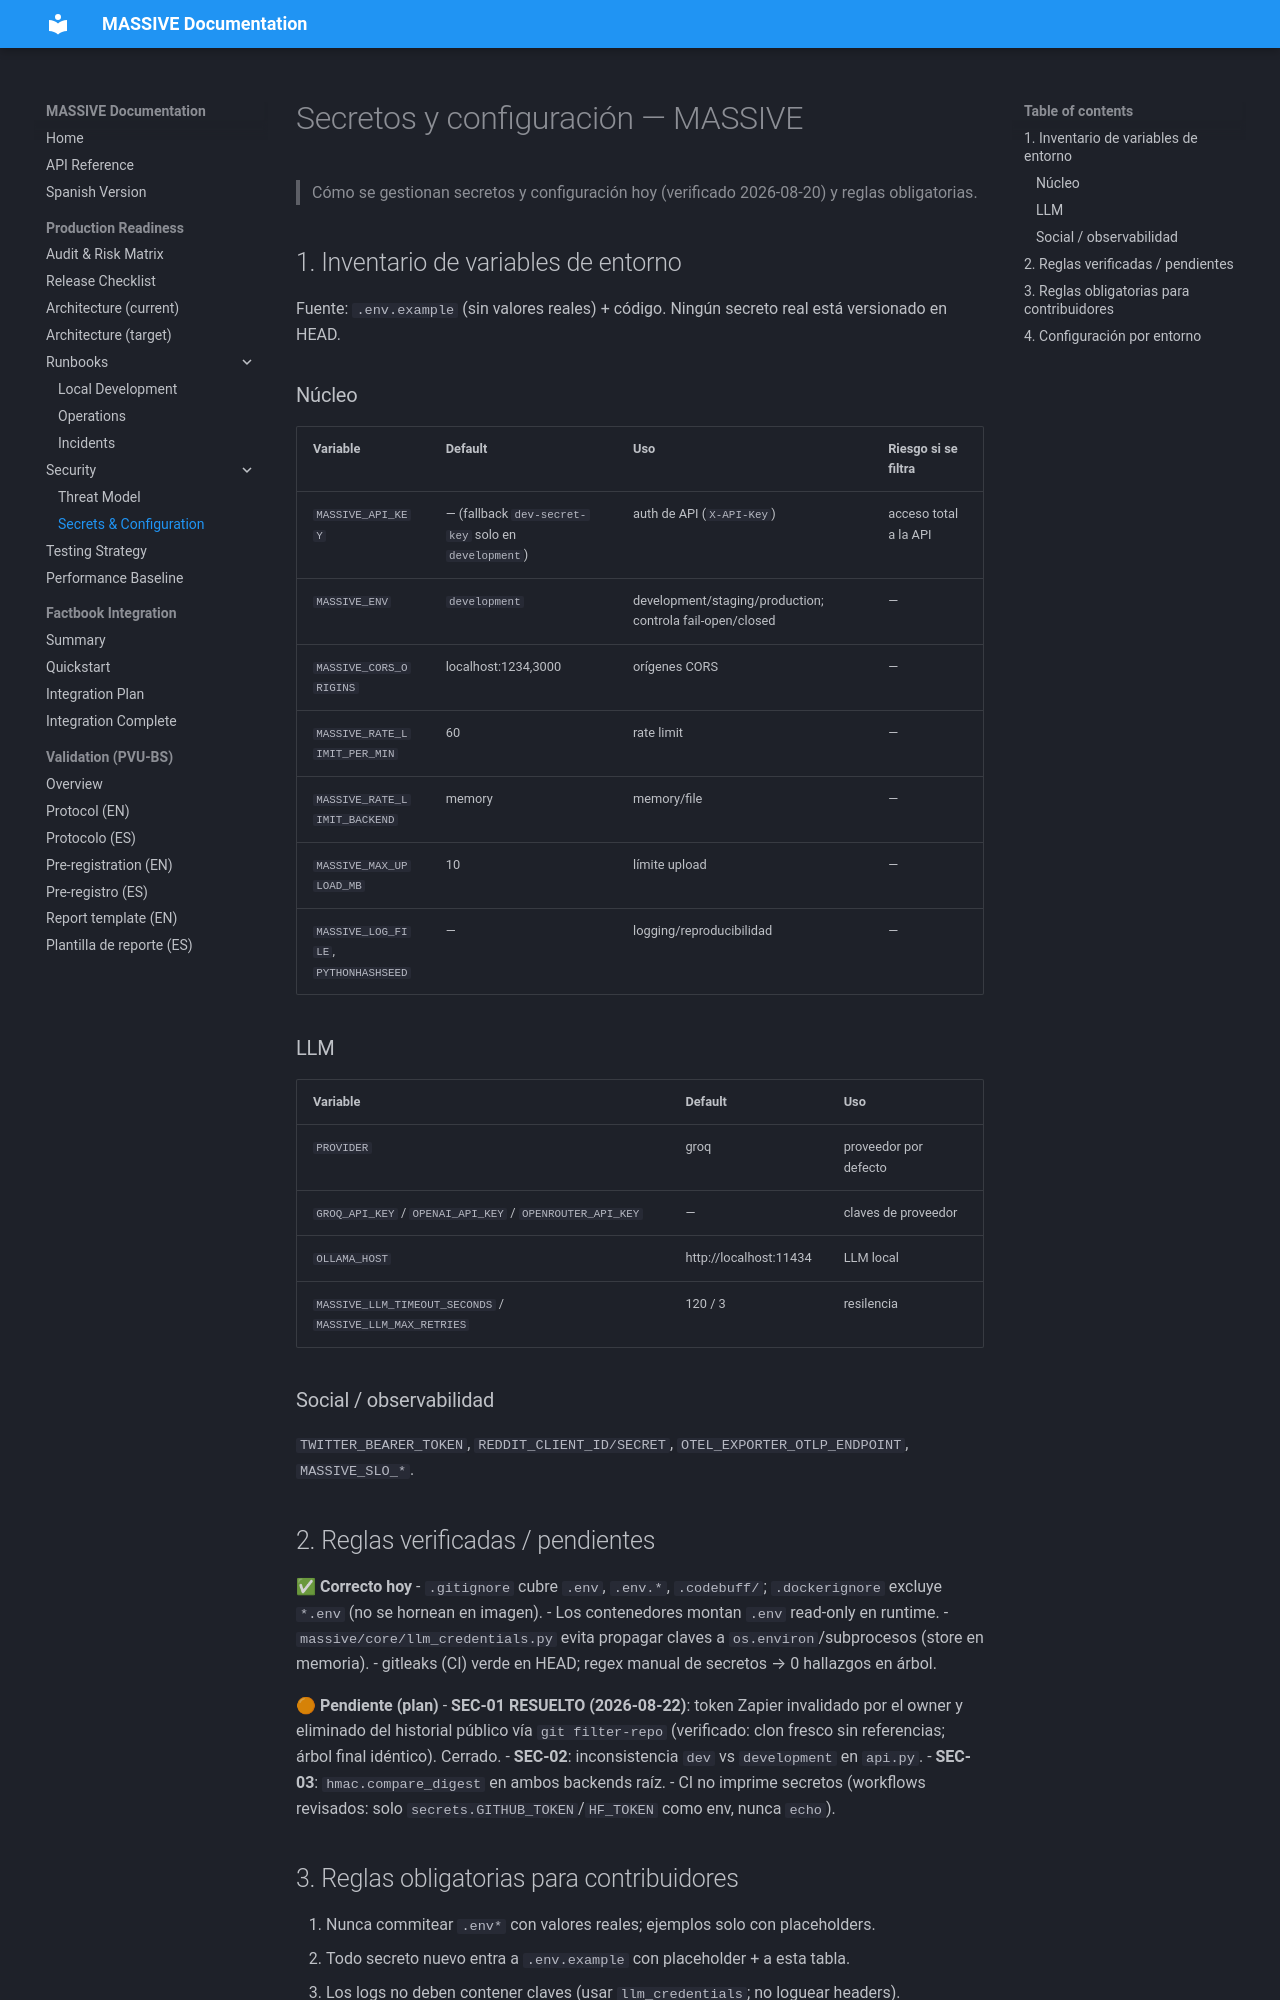

repository: Adlgr87/BeyondSight · page: security/secrets-and-configuration/index.html · generator: mkdocs

# Secretos y configuración — MASSIVE

> Cómo se gestionan secretos y configuración hoy (verificado 2026-08-20) y reglas obligatorias.

## 1. Inventario de variables de entorno

Fuente: `.env.example` (sin valores reales) + código. Ningún secreto real está versionado en HEAD.

### Núcleo
| Variable | Default | Uso | Riesgo si se filtra |
|---|---|---|---|
| `MASSIVE_API_KEY` | — (fallback `dev-secret-key` solo en `development`) | auth de API (`X-API-Key`) | acceso total a la API |
| `MASSIVE_ENV` | `development` | development/staging/production; controla fail-open/closed | — |
| `MASSIVE_CORS_ORIGINS` | localhost:1234,3000 | orígenes CORS | — |
| `MASSIVE_RATE_LIMIT_PER_MIN` | 60 | rate limit | — |
| `MASSIVE_RATE_LIMIT_BACKEND` | memory | memory/file | — |
| `MASSIVE_MAX_UPLOAD_MB` | 10 | límite upload | — |
| `MASSIVE_LOG_FILE`, `PYTHONHASHSEED` | — | logging/reproducibilidad | — |

### LLM
| Variable | Default | Uso |
|---|---|---|
| `PROVIDER` | groq | proveedor por defecto |
| `GROQ_API_KEY` / `OPENAI_API_KEY` / `OPENROUTER_API_KEY` | — | claves de proveedor |
| `OLLAMA_HOST` | http://localhost:11434 | LLM local |
| `MASSIVE_LLM_TIMEOUT_SECONDS` / `MASSIVE_LLM_MAX_RETRIES` | 120 / 3 | resilencia |

### Social / observabilidad
`TWITTER_BEARER_TOKEN`, `REDDIT_CLIENT_ID/SECRET`, `OTEL_EXPORTER_OTLP_ENDPOINT`, `MASSIVE_SLO_*`.

## 2. Reglas verificadas / pendientes

✅ **Correcto hoy**
- `.gitignore` cubre `.env`, `.env.*`, `.codebuff/`; `.dockerignore` excluye `*.env` (no se hornean en imagen).
- Los contenedores montan `.env` read-only en runtime.
- `massive/core/llm_credentials.py` evita propagar claves a `os.environ`/subprocesos (store en memoria).
- gitleaks (CI) verde en HEAD; regex manual de secretos → 0 hallazgos en árbol.

🟠 **Pendiente (plan)**
- **SEC-01 RESUELTO (2026-08-22)**: token Zapier invalidado por el owner y
  eliminado del historial público vía `git filter-repo` (verificado: clon
  fresco sin referencias; árbol final idéntico). Cerrado.
- **SEC-02**: inconsistencia `dev` vs `development` en `api.py`.
- **SEC-03**: `hmac.compare_digest` en ambos backends raíz.
- CI no imprime secretos (workflows revisados: solo `secrets.GITHUB_TOKEN`/`HF_TOKEN` como env, nunca `echo`).
